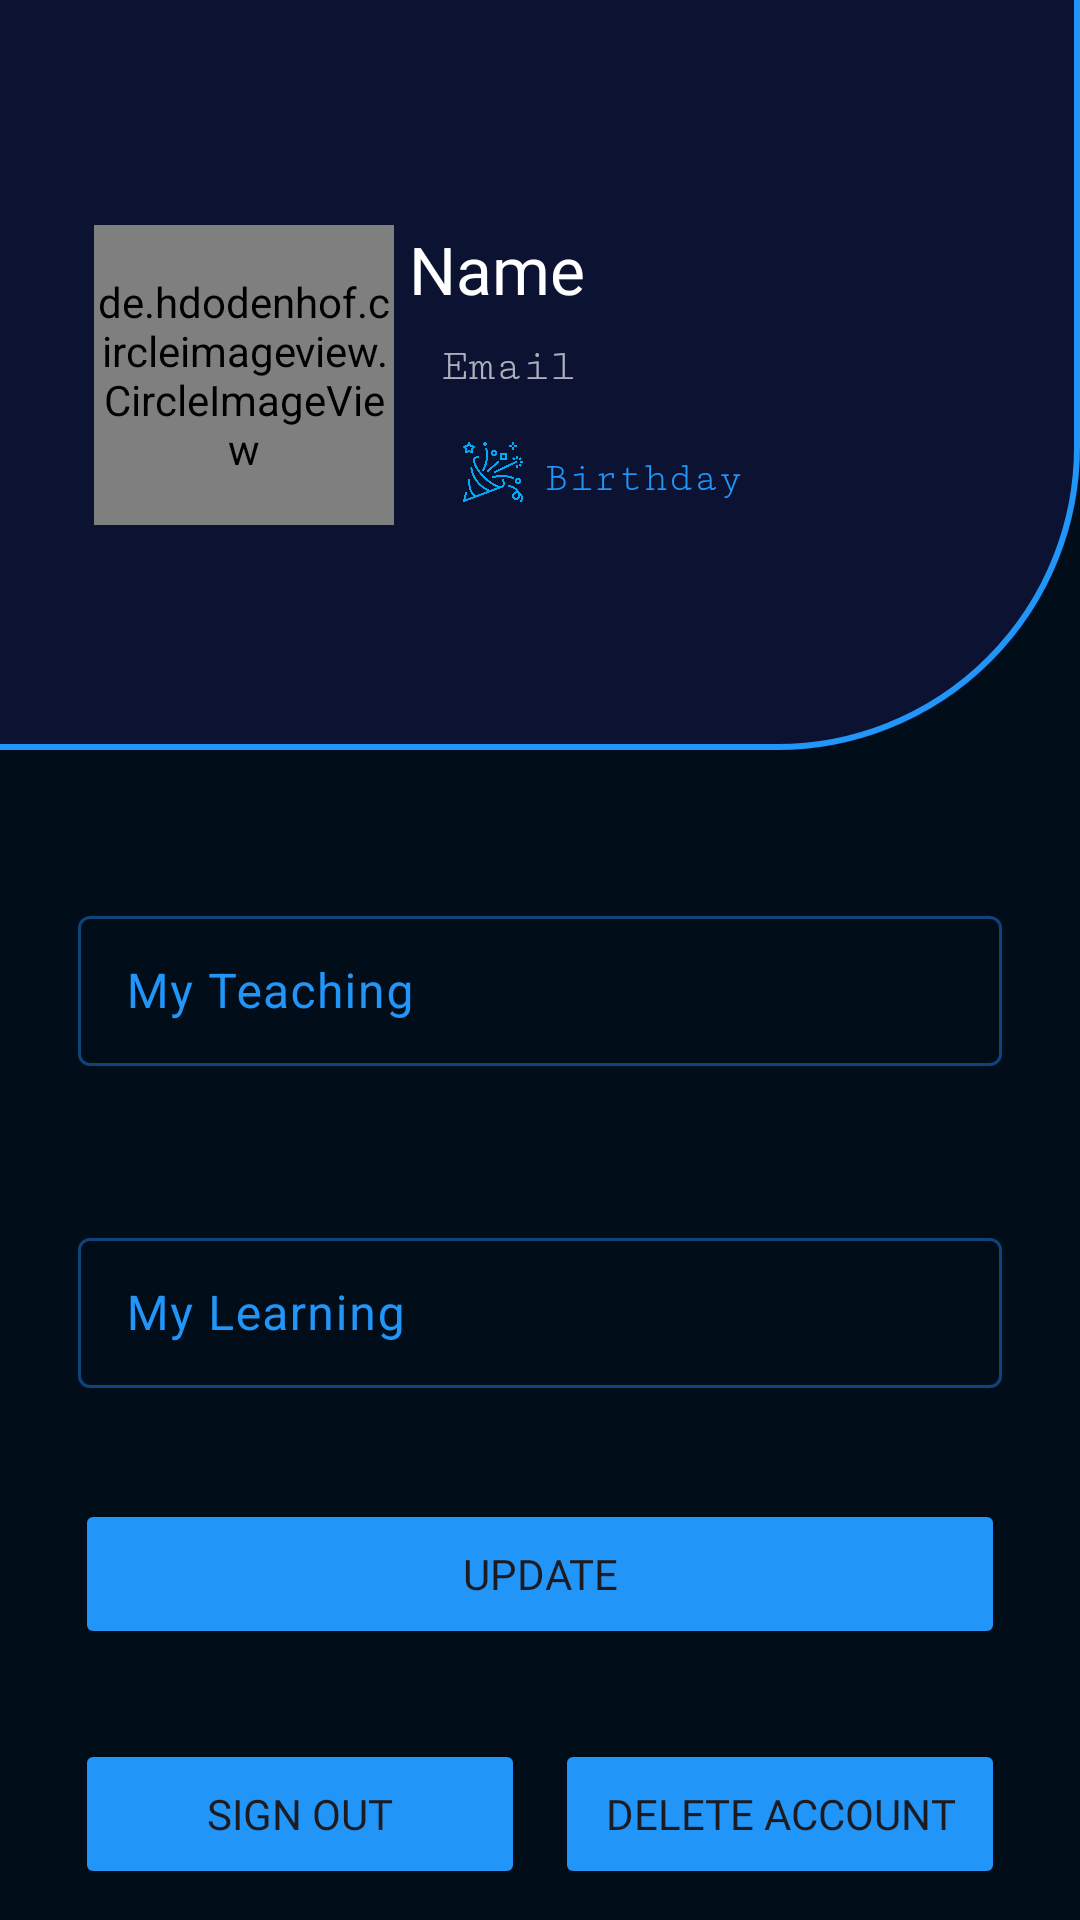

Reconstruct the res/layout file that produces this screen, plus the resources it refers to.
<!-- AndroidManifest.xml: application theme Theme.Techophile1 -->
<!-- res/layout/fragment_profile.xml -->
<?xml version="1.0" encoding="utf-8"?>
<FrameLayout xmlns:android="http://schemas.android.com/apk/res/android"
    xmlns:tools="http://schemas.android.com/tools"
    android:layout_width="match_parent"
    android:layout_height="match_parent"
    xmlns:app="http://schemas.android.com/apk/res-auto"
    tools:context=".Profile"
    android:id="@+id/frag_profile"
    android:background="@color/darkBlue">

    <LinearLayout
        android:layout_width="match_parent"
        android:layout_height="match_parent"
        android:orientation="vertical"
    >

        <androidx.constraintlayout.widget.ConstraintLayout
            android:layout_width="match_parent"
            android:layout_height="250dp"
            android:background="@drawable/hex_corner">

            <de.hdodenhof.circleimageview.CircleImageView
                android:id="@+id/profilePic"
                android:layout_width="100dp"
                android:layout_height="100dp"
                android:src="@drawable/pro_pc"
                app:civ_border_color="@color/lightBlue"
                app:civ_border_width="2dp"
                app:layout_constraintBottom_toBottomOf="parent"
                app:layout_constraintEnd_toEndOf="parent"
                app:layout_constraintHorizontal_bias="0.121"
                app:layout_constraintStart_toStartOf="parent"
                app:layout_constraintTop_toTopOf="parent" />

            <TextView
                android:id="@+id/profileName"
                android:layout_width="219dp"
                android:layout_height="34dp"
                android:fontFamily="@font/aclonica"
                android:text="Name"
                android:textColor="@color/white"
                android:textSize="22dp"
                app:layout_constraintBottom_toBottomOf="parent"
                app:layout_constraintEnd_toEndOf="parent"
                app:layout_constraintStart_toEndOf="@+id/profilePic"
                app:layout_constraintTop_toTopOf="parent"
                app:layout_constraintVertical_bias="0.347" />

            <TextView
                android:id="@+id/profileEmail"
                android:layout_width="166dp"
                android:layout_height="26dp"
                android:fontFamily="serif-monospace"
                android:text="Email"
                android:textColor="#aaFFFFFF"
                android:textSize="15dp"
                app:layout_constraintBottom_toBottomOf="parent"
                app:layout_constraintEnd_toEndOf="parent"
                app:layout_constraintHorizontal_bias="0.252"
                app:layout_constraintStart_toEndOf="@+id/profilePic"
                app:layout_constraintTop_toBottomOf="@+id/profileName"
                app:layout_constraintVertical_bias="0.042" />

            <ImageView
                android:id="@+id/imageView"
                android:layout_width="wrap_content"
                android:layout_height="wrap_content"
                android:src="@drawable/bday_small"
                app:layout_constraintBottom_toBottomOf="parent"
                app:layout_constraintEnd_toEndOf="parent"
                app:layout_constraintHorizontal_bias="0.111"
                app:layout_constraintStart_toEndOf="@+id/profilePic"
                app:layout_constraintTop_toBottomOf="@+id/profileEmail"
                app:layout_constraintVertical_bias="0.085"
                app:tint="@color/lightBlue2" />

            <TextView
                android:id="@+id/profileBday"
                android:layout_width="wrap_content"
                android:layout_height="wrap_content"
                android:fontFamily="serif-monospace"
                android:text="Birthday"
                android:textColor="@color/lightBlue"
                app:layout_constraintBottom_toBottomOf="parent"
                app:layout_constraintEnd_toEndOf="parent"
                app:layout_constraintHorizontal_bias="0.056"
                app:layout_constraintStart_toEndOf="@+id/imageView"
                app:layout_constraintTop_toBottomOf="@+id/profileEmail"
                app:layout_constraintVertical_bias="0.125" />


        </androidx.constraintlayout.widget.ConstraintLayout>

        <com.google.android.material.textfield.TextInputLayout
            android:id="@+id/teachings"
            style="@style/Widget.Material3.TextInputEditText.OutlinedBox"
            android:layout_width="match_parent"
            android:layout_height="wrap_content"
            android:hint="My Teaching"
            android:paddingTop="10dp"
            android:layout_marginTop="40dp"
            android:layout_marginHorizontal="10dp"
            android:textColorHint="@color/lightBlue"
            app:boxStrokeColor="@color/lightBlue"
            app:boxStrokeWidthFocused="2dp"
            app:counterTextColor="@color/lightBlue2"
            app:hintTextColor="@color/lightBlue">

            <com.google.android.material.textfield.TextInputEditText
                android:layout_width="match_parent"
                android:layout_height="50dp"
                android:textColor="@color/white" />
        </com.google.android.material.textfield.TextInputLayout>
        <com.google.android.material.textfield.TextInputLayout
            android:id="@+id/learnings"
            style="@style/Widget.Material3.TextInputEditText.OutlinedBox"
            android:layout_width="match_parent"
            android:layout_height="wrap_content"
            android:hint="My Learning"
            android:paddingTop="10dp"
            android:layout_marginTop="25dp"
            android:layout_marginHorizontal="10dp"
            android:textColorHint="@color/lightBlue"
            app:boxStrokeColor="@color/lightBlue"
            app:boxStrokeWidthFocused="2dp"
            app:counterTextColor="@color/lightBlue2"
            app:hintTextColor="@color/lightBlue">

            <com.google.android.material.textfield.TextInputEditText
                android:layout_width="match_parent"
                android:layout_height="50dp"
                android:textColor="@color/white" />
        </com.google.android.material.textfield.TextInputLayout>
        <Button
            android:id="@+id/update"
            android:layout_width="match_parent"
            android:layout_height="50dp"
            android:layout_marginHorizontal="25dp"
            android:layout_gravity="center"
            android:backgroundTint="@color/lightBlue"
            android:gravity="center"
            android:layout_marginTop="20dp"
            android:layout_marginBottom="20dp"
            android:fontFamily="@font/aclonica"
            android:text="Update"
            app:cornerRadius="7dp" />
        <LinearLayout
            android:layout_width="match_parent"
            android:layout_height="wrap_content"
            android:orientation="horizontal"
            android:layout_marginHorizontal="25dp">
            <Button
                android:id="@+id/signOut"
                android:layout_width="0dp"
                android:layout_weight="0.5"
                android:layout_height="50dp"
                android:layout_marginTop="10dp"
                android:layout_gravity="center"
                android:layout_marginEnd="5dp"
                android:backgroundTint="@color/lightBlue"
                android:gravity="center"
                android:layout_marginBottom="10dp"
                android:fontFamily="@font/aclonica"
                android:text="Sign Out"
                app:cornerRadius="7dp" />
            <Button
                android:id="@+id/delete"
                android:layout_width="0dp"
                android:layout_weight="0.5"
                android:layout_height="50dp"
                android:layout_marginTop="10dp"
                android:layout_marginStart="5dp"
                android:layout_gravity="center"
                android:backgroundTint="@color/lightBlue"
                android:gravity="center"
                android:layout_marginBottom="10dp"
                android:fontFamily="@font/aclonica"
                android:text="Delete Account"
                app:cornerRadius="7dp" />
        </LinearLayout>
    </LinearLayout>
</FrameLayout>
<!-- resources referenced by this layout -->
<resources>
  <color name="darkBlue">#010e1a</color>
  <color name="lightBlue">#2295f8</color>
  <color name="lightBlue2">#03A9F4</color>
  <color name="white">#FFFFFFFF</color>
  <!-- drawable bday_small (drawable) -->
  <?xml version="1.0" encoding="utf-8"?>
  <layer-list xmlns:android="http://schemas.android.com/apk/res/android">
      <item
          android:drawable="@drawable/bday"
          android:width="20dp"
          android:height="20dp"
  
          >
      </item>
  
  </layer-list>
  <!-- drawable hex_corner (drawable) -->
  <layer-list xmlns:android="http://schemas.android.com/apk/res/android">
      <item>
          <shape>
              <corners
                  android:bottomLeftRadius="0dp"
                  android:bottomRightRadius="100dp"
                  />
              <solid android:color="@color/endColor"/>
          </shape>
      </item>
      <item android:top="-2dp" android:left="-2dp">
          <shape>
              <corners
                  android:bottomLeftRadius="0dp"
                  android:bottomRightRadius="100dp"
                  />
              <stroke android:width="2dp" android:color="@color/lightBlue" />
          </shape>
      </item>
  </layer-list>
  <!-- drawable pro_pc: png bitmap (drawable-hdpi, 44256 bytes) -->
  <style name="Theme.Techophile1" parent="Base.Theme.Techophile1" />
  <!-- drawable bday: png bitmap (drawable-hdpi, 32596 bytes) -->
  <color name="endColor">#0b1232</color>
  <style name="Base.Theme.Techophile1" parent="Theme.Material3.DayNight.NoActionBar">
          
          
          <item name="android:windowIsTranslucent">true</item>
          
          <item name="android:forceDarkAllowed">false</item>
          <item name="android:windowContentTransitions">true</item>
          <item name="colorPrimaryDark">@color/endColor</item>
          <item name="android:windowBackground">@drawable/gradient_blue</item>
      </style>
  <!-- drawable gradient_blue (drawable) -->
  <?xml version="1.0" encoding="utf-8"?>
  <shape xmlns:android="http://schemas.android.com/apk/res/android">
  
      <gradient
          android:angle="-90"
          android:endColor="@color/endColor"
          android:startColor="@color/startColor" />
  </shape>
  <color name="startColor">#10427b</color>
</resources>
